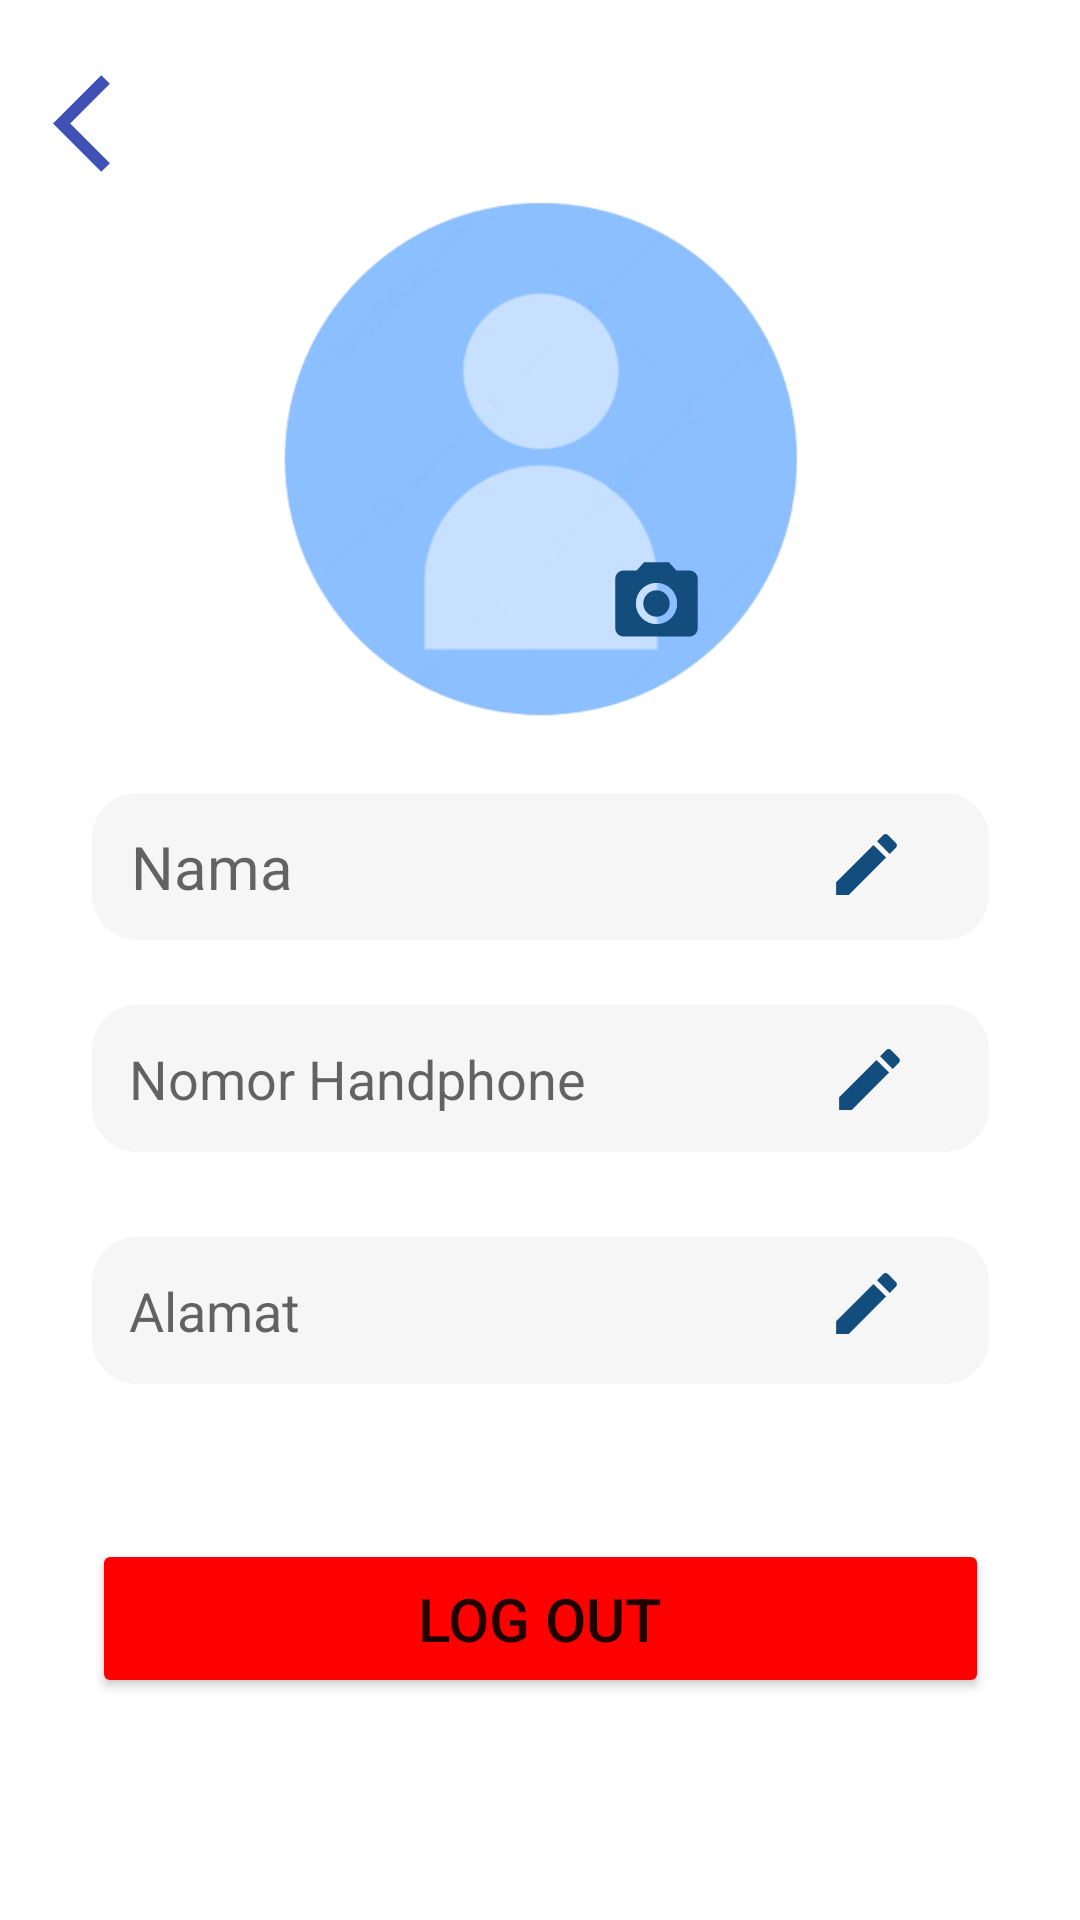

Here is an Android app screen rendered from its layout file. Give the layout XML and the strings, colors and styles it references.
<!-- AndroidManifest.xml: application theme Theme.FPMobile -->
<!-- res/layout/profile.xml -->
<?xml version="1.0" encoding="utf-8"?>
<androidx.constraintlayout.widget.ConstraintLayout xmlns:android="http://schemas.android.com/apk/res/android"
    xmlns:app="http://schemas.android.com/apk/res-auto"
    xmlns:tools="http://schemas.android.com/tools"
    android:layout_width="match_parent"
    android:layout_height="match_parent"
    tools:layout_editor_absoluteX="0dp"
    tools:layout_editor_absoluteY="-22dp">

    <EditText
        android:id="@+id/editTextPhone"
        android:layout_width="299dp"
        android:layout_height="49dp"
        android:layout_marginStart="32dp"
        android:layout_marginTop="16dp"
        android:layout_marginEnd="32dp"
        android:background="@drawable/edittext_background"
        android:ems="10"
        android:hint=" Nomor Handphone"
        android:padding="8dp"
        android:inputType="phone"
        android:textColor="#636363"
        app:layout_constraintBottom_toBottomOf="parent"
        app:layout_constraintEnd_toEndOf="parent"
        app:layout_constraintStart_toStartOf="parent"
        app:layout_constraintTop_toTopOf="parent"
        app:layout_constraintVertical_bias="0.555" />

    <ImageView
        android:id="@+id/imageViewEdit2"
        android:layout_width="29dp"
        android:layout_height="27dp"
        app:layout_constraintBottom_toBottomOf="parent"
        app:layout_constraintEnd_toEndOf="parent"
        app:layout_constraintHorizontal_bias="0.832"
        app:layout_constraintStart_toStartOf="parent"
        app:layout_constraintTop_toTopOf="parent"
        app:layout_constraintVertical_bias="0.565"
        app:srcCompat="@drawable/ic_baseline_edit_24" />

    <EditText
        android:id="@+id/editTextTextPersonName"
        android:layout_width="299dp"
        android:layout_height="49dp"
        android:layout_marginStart="32dp"
        android:layout_marginTop="16dp"
        android:layout_marginEnd="32dp"
        android:background="@drawable/edittext_background"
        android:ems="10"
        android:hint=" Nama"
        android:padding="8dp"
        android:inputType="textPersonName"
        android:textColor="#636363"
        android:textSize="20sp"
        app:layout_constraintBottom_toBottomOf="parent"
        app:layout_constraintEnd_toEndOf="parent"
        app:layout_constraintStart_toStartOf="parent"
        app:layout_constraintTop_toTopOf="parent"
        app:layout_constraintVertical_bias="0.432" />

    <ImageView
        android:id="@+id/imageViewEdit1"
        android:layout_width="29dp"
        android:layout_height="27dp"
        app:layout_constraintBottom_toBottomOf="parent"
        app:layout_constraintEnd_toEndOf="parent"
        app:layout_constraintHorizontal_bias="0.829"
        app:layout_constraintStart_toStartOf="parent"
        app:layout_constraintTop_toTopOf="parent"
        app:layout_constraintVertical_bias="0.448"
        app:srcCompat="@drawable/ic_baseline_edit_24" />

    <EditText
        android:id="@+id/editTextTextPassword"
        android:layout_width="299dp"
        android:layout_height="49dp"
        android:layout_marginStart="32dp"
        android:layout_marginTop="16dp"
        android:layout_marginEnd="32dp"
        android:background="@drawable/edittext_background"
        android:ems="10"
        android:hint=" Alamat"
        android:inputType="textPersonName"
        android:padding="8dp"
        app:layout_constraintBottom_toBottomOf="parent"
        app:layout_constraintEnd_toEndOf="parent"
        app:layout_constraintStart_toStartOf="parent"
        app:layout_constraintTop_toTopOf="parent"
        app:layout_constraintVertical_bias="0.689" />

    <ImageView
        android:id="@+id/imageViewEdit3"
        android:layout_width="29dp"
        android:layout_height="27dp"
        app:layout_constraintBottom_toBottomOf="parent"
        app:layout_constraintEnd_toEndOf="parent"
        app:layout_constraintHorizontal_bias="0.829"
        app:layout_constraintStart_toStartOf="parent"
        app:layout_constraintTop_toTopOf="parent"
        app:layout_constraintVertical_bias="0.687"
        app:srcCompat="@drawable/ic_baseline_edit_24" />

    <Button
        android:id="@+id/logOutButton"
        android:layout_width="299dp"
        android:layout_height="53dp"
        android:backgroundTint="#FF0000"
        android:shadowRadius="10"
        android:text="Log Out"
        android:textSize="20sp"
        app:cornerRadius="15sp"
        app:layout_constraintBottom_toBottomOf="parent"
        app:layout_constraintEnd_toEndOf="parent"
        app:layout_constraintStart_toStartOf="parent"
        app:layout_constraintTop_toTopOf="parent"
        app:layout_constraintVertical_bias="0.874" />

    <ImageView
        android:id="@+id/profile"
        android:layout_width="255dp"
        android:layout_height="215dp"
        android:shape="ring"
        app:layout_constraintBottom_toBottomOf="parent"
        app:layout_constraintEnd_toEndOf="parent"
        app:layout_constraintStart_toStartOf="parent"
        app:layout_constraintTop_toTopOf="parent"
        app:layout_constraintVertical_bias="0.079"
        app:srcCompat="@drawable/img_5" />

    <ImageView
        android:id="@+id/imageView3"
        android:layout_width="38dp"
        android:layout_height="33dp"
        app:layout_constraintBottom_toBottomOf="parent"
        app:layout_constraintEnd_toEndOf="parent"
        app:layout_constraintHorizontal_bias="0.62"
        app:layout_constraintStart_toStartOf="parent"
        app:layout_constraintTop_toTopOf="parent"
        app:layout_constraintVertical_bias="0.304"
        app:srcCompat="@drawable/ic_baseline_photo_camera_24" />

    <ImageView
        android:id="@+id/buttonBack"
        android:layout_width="49dp"
        android:layout_height="39dp"
        android:background="#ffff"
        app:layout_constraintBottom_toBottomOf="parent"
        app:layout_constraintEnd_toEndOf="parent"
        app:layout_constraintHorizontal_bias="0.041"
        app:layout_constraintStart_toStartOf="parent"
        app:layout_constraintTop_toTopOf="parent"
        app:layout_constraintVertical_bias="0.036"
        app:srcCompat="@drawable/ic_back" />

</androidx.constraintlayout.widget.ConstraintLayout>
<!-- resources referenced by this layout -->
<resources>
  <!-- drawable edittext_background (drawable) -->
  <?xml version="1.0" encoding="utf-8"?>
  <selector xmlns:android="http://schemas.android.com/apk/res/android">
  <item>
      <shape android:shape="rectangle">
          <solid android:color="#f6f6f6"/>
          <corners android:radius="15dp"/>
      </shape>
  </item>
  </selector>
  <!-- drawable ic_back (drawable) -->
  <?xml version="1.0" encoding="utf-8"?>
  <vector xmlns:android="http://schemas.android.com/apk/res/android"
      android:width="24dp"
      android:height="24dp"
      android:tint="#3F51B5"
      android:viewportWidth="24"
      android:viewportHeight="24">
      <path
          android:fillColor="#3F51B5"
          android:pathData="M11.67,3.87L9.9,2.1 0,12l9.9,9.9 1.77,-1.77L3.54,12z" />
  </vector>
  <!-- drawable ic_baseline_edit_24 (drawable) -->
  <vector android:height="24dp" android:tint="#124D7D"
      android:viewportHeight="24" android:viewportWidth="24"
      android:width="24dp" xmlns:android="http://schemas.android.com/apk/res/android">
      <path android:fillColor="@android:color/white" android:pathData="M3,17.25V21h3.75L17.81,9.94l-3.75,-3.75L3,17.25zM20.71,7.04c0.39,-0.39 0.39,-1.02 0,-1.41l-2.34,-2.34c-0.39,-0.39 -1.02,-0.39 -1.41,0l-1.83,1.83 3.75,3.75 1.83,-1.83z"/>
  </vector>
  <!-- drawable ic_baseline_photo_camera_24 (drawable) -->
  <vector android:height="24dp" android:tint="#124D7D"
      android:viewportHeight="24" android:viewportWidth="24"
      android:width="24dp" xmlns:android="http://schemas.android.com/apk/res/android">
      <path android:fillColor="@android:color/white" android:pathData="M12,12m-3.2,0a3.2,3.2 0,1 1,6.4 0a3.2,3.2 0,1 1,-6.4 0"/>
      <path android:fillColor="@android:color/white" android:pathData="M9,2L7.17,4L4,4c-1.1,0 -2,0.9 -2,2v12c0,1.1 0.9,2 2,2h16c1.1,0 2,-0.9 2,-2L22,6c0,-1.1 -0.9,-2 -2,-2h-3.17L15,2L9,2zM12,17c-2.76,0 -5,-2.24 -5,-5s2.24,-5 5,-5 5,2.24 5,5 -2.24,5 -5,5z"/>
  </vector>
  <!-- drawable img_5: png bitmap (drawable, 40095 bytes) -->
  <style name="Theme.FPMobile" parent="Theme.MaterialComponents.DayNight.DarkActionBar">
          
          <item name="colorPrimary">@color/purple_500</item>
          <item name="colorPrimaryVariant">@color/purple_700</item>
          <item name="colorOnPrimary">@color/white</item>
          
          <item name="colorSecondary">@color/teal_200</item>
          <item name="colorSecondaryVariant">@color/teal_700</item>
          <item name="colorOnSecondary">@color/black</item>
          
          <item name="android:statusBarColor" tools:targetApi="l">?attr/colorPrimaryVariant</item>
          
      </style>
  <!-- not gathered from this repository: default colours our renderer supplied (Android Studio template values) -->
  <color name="purple_500">#FF6200EE</color>
  <color name="purple_700">#FF3700B3</color>
  <color name="teal_200">#FF03DAC5</color>
  <color name="teal_700">#FF018786</color>
  <color name="black">#FF000000</color>
  <color name="white">#FFFFFFFF</color>
</resources>
